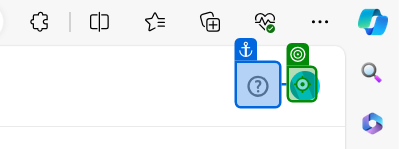
Workflow: Logout_AdobeSign

Step 1: click

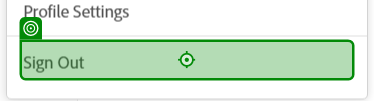
Step 2: click on 'Sign Out'

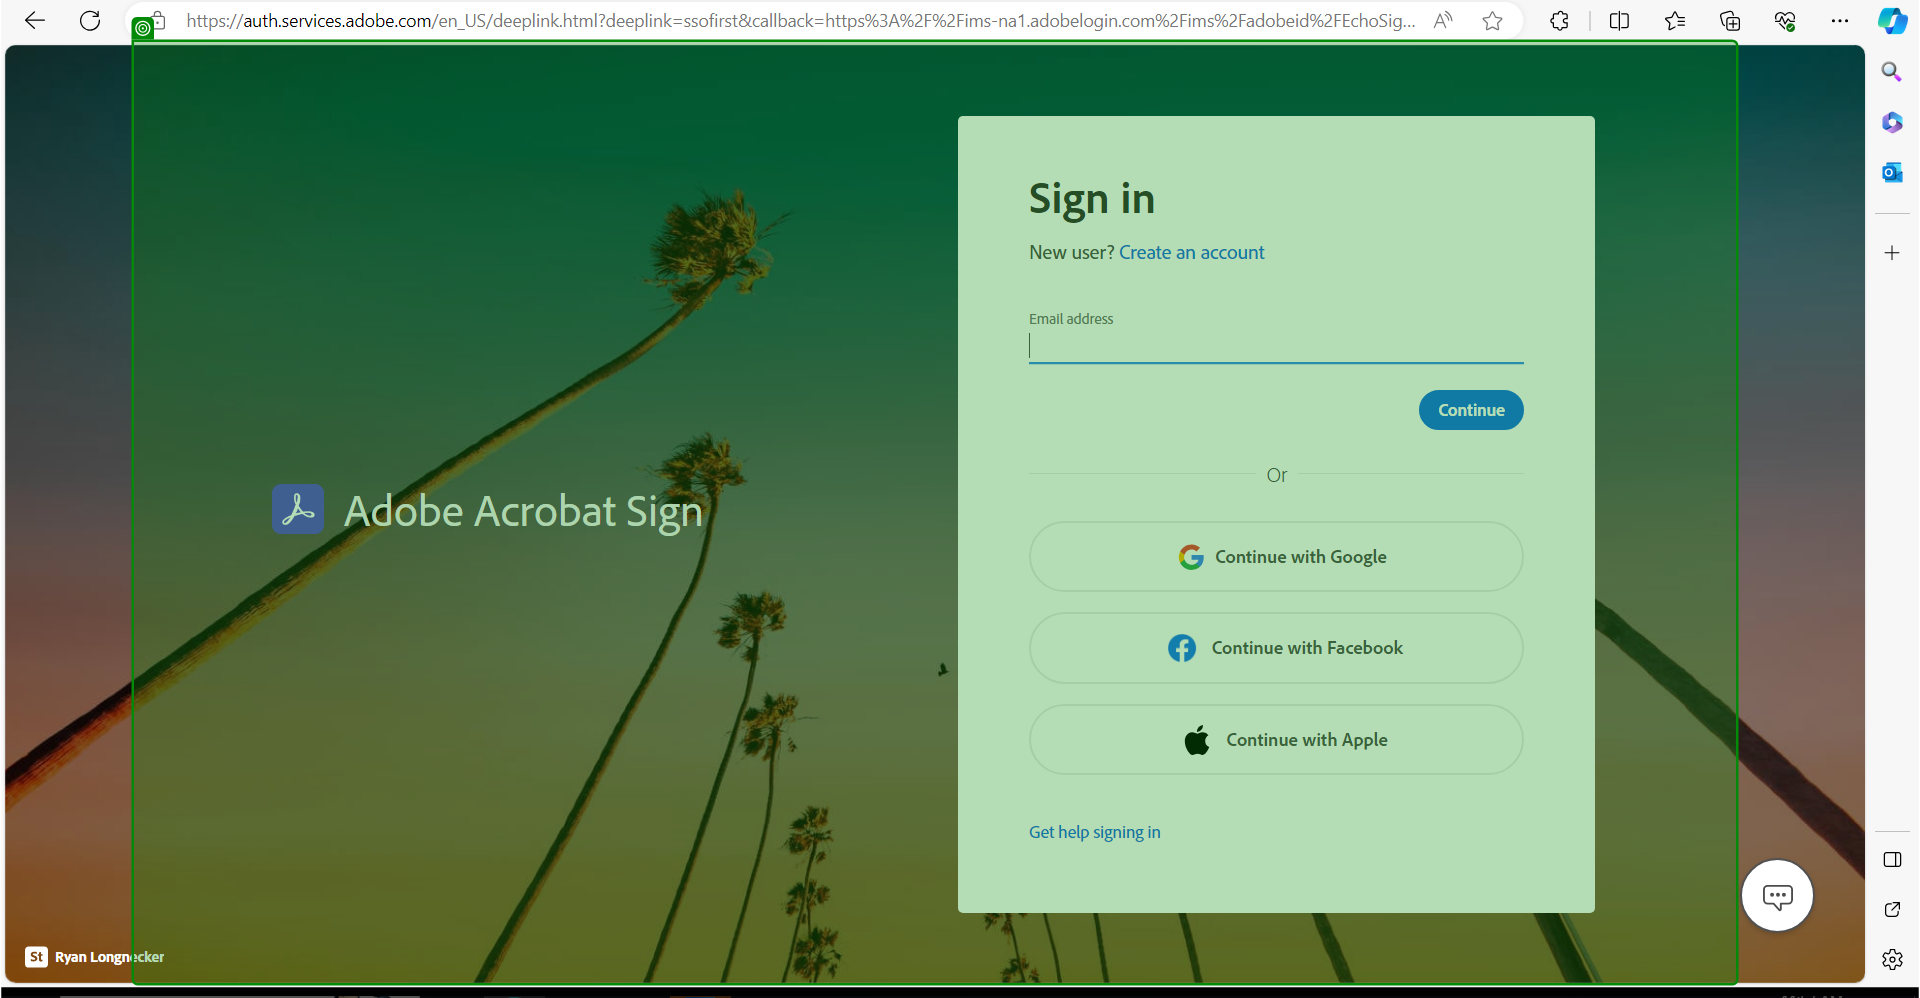
Step 3: check 'Adobe Acrobat'